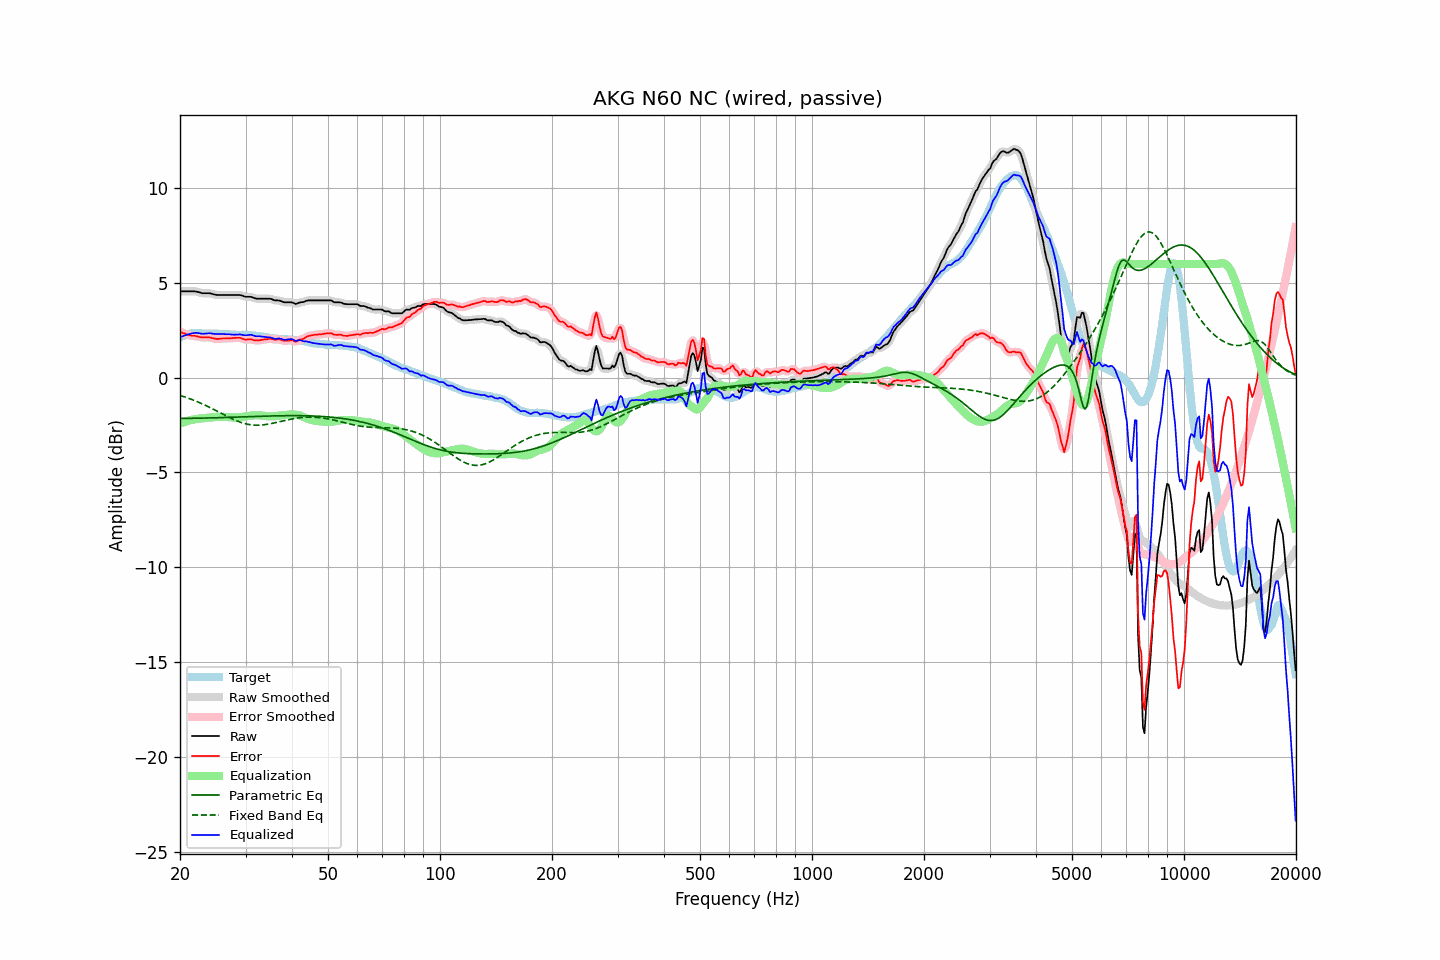

The data file committed next to this chart (first rows):
frequency, raw, error, smoothed, error_smoothed, equalization, parametric_eq, fixed_band_eq, equalized_raw, equalized_smoothed, target
20.00, 4.56, 2.43, 4.56, 2.43, -2.42, -2.15, -0.93, 2.14, 2.14, 2.13
20.20, 4.56, 2.39, 4.56, 2.39, -2.39, -2.15, -0.96, 2.17, 2.17, 2.17
20.40, 4.56, 2.35, 4.56, 2.36, -2.36, -2.15, -0.99, 2.20, 2.20, 2.21
20.61, 4.56, 2.33, 4.56, 2.32, -2.33, -2.15, -1.01, 2.23, 2.23, 2.23
20.81, 4.56, 2.29, 4.56, 2.29, -2.30, -2.15, -1.04, 2.26, 2.26, 2.27
21.02, 4.56, 2.25, 4.56, 2.26, -2.27, -2.14, -1.07, 2.29, 2.29, 2.31
21.23, 4.56, 2.24, 4.56, 2.24, -2.25, -2.14, -1.11, 2.31, 2.31, 2.32
21.44, 4.56, 2.22, 4.56, 2.22, -2.23, -2.14, -1.14, 2.33, 2.33, 2.34
21.66, 4.56, 2.21, 4.56, 2.22, -2.21, -2.14, -1.17, 2.35, 2.35, 2.35
21.87, 4.56, 2.21, 4.56, 2.21, -2.19, -2.14, -1.20, 2.36, 2.36, 2.35
22.09, 4.55, 2.19, 4.55, 2.19, -2.18, -2.14, -1.24, 2.37, 2.37, 2.36
22.31, 4.53, 2.17, 4.53, 2.17, -2.17, -2.14, -1.27, 2.36, 2.36, 2.35
22.54, 4.51, 2.15, 4.50, 2.15, -2.16, -2.14, -1.31, 2.35, 2.35, 2.35
22.76, 4.48, 2.13, 4.48, 2.14, -2.15, -2.13, -1.35, 2.33, 2.33, 2.34
22.99, 4.46, 2.12, 4.46, 2.13, -2.14, -2.13, -1.39, 2.32, 2.32, 2.33
23.22, 4.46, 2.12, 4.46, 2.13, -2.14, -2.13, -1.42, 2.32, 2.32, 2.33
23.45, 4.46, 2.14, 4.46, 2.13, -2.13, -2.13, -1.46, 2.33, 2.33, 2.32
23.69, 4.46, 2.14, 4.46, 2.14, -2.12, -2.13, -1.51, 2.34, 2.34, 2.32
23.92, 4.46, 2.14, 4.46, 2.13, -2.11, -2.12, -1.55, 2.35, 2.34, 2.32
24.16, 4.45, 2.12, 4.44, 2.11, -2.10, -2.12, -1.59, 2.35, 2.34, 2.33
24.40, 4.42, 2.09, 4.42, 2.09, -2.09, -2.12, -1.63, 2.33, 2.33, 2.33
24.65, 4.40, 2.08, 4.40, 2.07, -2.08, -2.12, -1.67, 2.32, 2.32, 2.32
24.89, 4.38, 2.06, 4.38, 2.06, -2.07, -2.11, -1.72, 2.31, 2.31, 2.32
25.14, 4.37, 2.05, 4.37, 2.05, -2.06, -2.11, -1.76, 2.30, 2.31, 2.32
25.39, 4.37, 2.05, 4.37, 2.05, -2.06, -2.11, -1.81, 2.31, 2.31, 2.32
25.65, 4.37, 2.06, 4.37, 2.06, -2.06, -2.11, -1.85, 2.31, 2.31, 2.31
25.91, 4.37, 2.07, 4.37, 2.07, -2.06, -2.10, -1.89, 2.31, 2.31, 2.30
26.16, 4.37, 2.07, 4.37, 2.07, -2.06, -2.10, -1.94, 2.31, 2.31, 2.30
26.43, 4.37, 2.07, 4.37, 2.07, -2.07, -2.10, -1.98, 2.30, 2.30, 2.30
26.69, 4.37, 2.07, 4.37, 2.07, -2.07, -2.10, -2.03, 2.29, 2.29, 2.30
26.96, 4.37, 2.08, 4.37, 2.08, -2.08, -2.09, -2.07, 2.29, 2.29, 2.29
27.23, 4.37, 2.08, 4.37, 2.08, -2.09, -2.09, -2.11, 2.28, 2.28, 2.29
27.50, 4.37, 2.08, 4.37, 2.09, -2.09, -2.09, -2.15, 2.28, 2.28, 2.28
27.77, 4.37, 2.09, 4.37, 2.09, -2.10, -2.08, -2.19, 2.27, 2.27, 2.27
28.05, 4.37, 2.10, 4.37, 2.10, -2.10, -2.08, -2.23, 2.27, 2.27, 2.27
28.33, 4.37, 2.11, 4.37, 2.11, -2.10, -2.08, -2.26, 2.27, 2.27, 2.26
28.62, 4.37, 2.11, 4.37, 2.11, -2.09, -2.08, -2.30, 2.28, 2.28, 2.26
28.90, 4.37, 2.11, 4.36, 2.10, -2.08, -2.07, -2.33, 2.29, 2.28, 2.26
29.19, 4.35, 2.09, 4.35, 2.08, -2.07, -2.07, -2.36, 2.28, 2.27, 2.26
29.48, 4.32, 2.05, 4.32, 2.05, -2.06, -2.07, -2.39, 2.26, 2.26, 2.27
29.78, 4.29, 2.03, 4.29, 2.03, -2.05, -2.06, -2.41, 2.24, 2.24, 2.26
30.08, 4.27, 2.00, 4.27, 2.01, -2.04, -2.06, -2.43, 2.23, 2.24, 2.27
30.38, 4.27, 2.02, 4.27, 2.02, -2.02, -2.06, -2.45, 2.24, 2.25, 2.25
30.68, 4.27, 2.02, 4.27, 2.02, -2.01, -2.06, -2.47, 2.26, 2.26, 2.24
30.99, 4.27, 2.03, 4.26, 2.02, -2.00, -2.05, -2.48, 2.27, 2.26, 2.23
31.30, 4.24, 2.01, 4.24, 2.01, -1.99, -2.05, -2.49, 2.25, 2.25, 2.23
31.61, 4.21, 1.98, 4.21, 1.99, -1.99, -2.05, -2.50, 2.22, 2.22, 2.23
31.93, 4.18, 1.97, 4.18, 1.97, -1.98, -2.04, -2.51, 2.19, 2.20, 2.21
32.24, 4.17, 1.97, 4.17, 1.97, -1.98, -2.04, -2.51, 2.19, 2.19, 2.20
32.57, 4.17, 1.97, 4.17, 1.97, -1.98, -2.04, -2.51, 2.19, 2.18, 2.20
32.89, 4.17, 1.98, 4.17, 1.98, -1.99, -2.04, -2.50, 2.18, 2.18, 2.19
33.22, 4.17, 2.00, 4.17, 2.00, -2.00, -2.03, -2.50, 2.17, 2.17, 2.16
33.55, 4.17, 2.01, 4.17, 2.01, -2.01, -2.03, -2.49, 2.16, 2.16, 2.16
33.89, 4.17, 2.03, 4.17, 2.02, -2.02, -2.03, -2.48, 2.15, 2.15, 2.14
34.23, 4.17, 2.03, 4.17, 2.04, -2.03, -2.02, -2.46, 2.14, 2.14, 2.14
34.57, 4.17, 2.05, 4.17, 2.05, -2.04, -2.02, -2.45, 2.13, 2.13, 2.12
34.92, 4.17, 2.06, 4.16, 2.05, -2.04, -2.02, -2.43, 2.13, 2.12, 2.11
35.27, 4.15, 2.05, 4.14, 2.05, -2.04, -2.02, -2.41, 2.11, 2.10, 2.10
35.62, 4.11, 2.03, 4.11, 2.03, -2.04, -2.02, -2.40, 2.07, 2.07, 2.08
35.97, 4.08, 2.01, 4.09, 2.02, -2.03, -2.01, -2.38, 2.05, 2.06, 2.07
... 635 more rows
